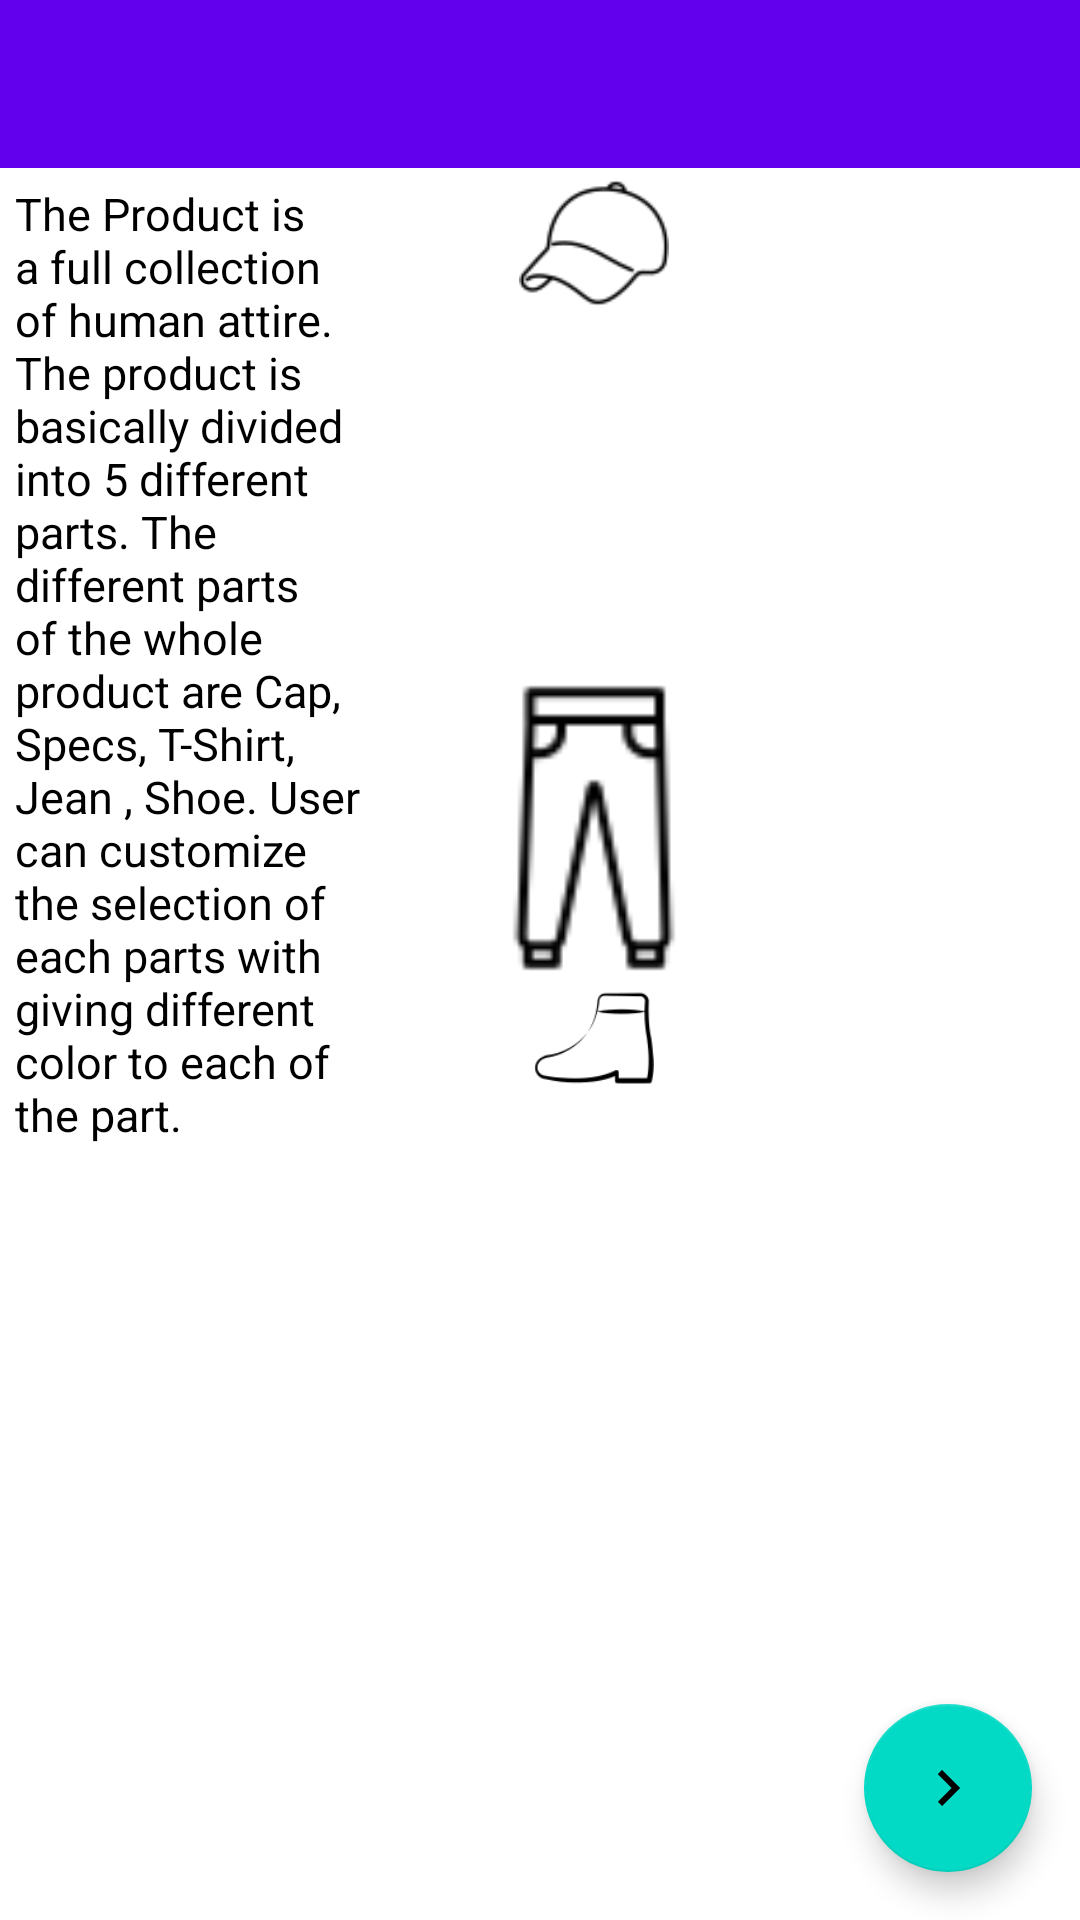

This screen was rendered from an Android layout file. Write that file and the resources it references.
<!-- AndroidManifest.xml: application theme Theme.Assembler -->
<!-- res/layout/fragment_first.xml -->
<?xml version="1.0" encoding="utf-8"?>
<androidx.constraintlayout.widget.ConstraintLayout xmlns:android="http://schemas.android.com/apk/res/android"
    xmlns:tools="http://schemas.android.com/tools"
    android:layout_width="match_parent"
    android:layout_height="match_parent"
    xmlns:app="http://schemas.android.com/apk/res-auto"
    tools:context=".UI.FirstFragment">

    <androidx.constraintlayout.widget.Guideline
        android:id="@+id/guideline1"
        android:layout_width="wrap_content"
        android:layout_height="wrap_content"
        android:orientation="vertical"
        app:layout_constraintGuide_percent=".35" />

    <androidx.constraintlayout.widget.Guideline
        android:id="@+id/guideline2"
        android:layout_width="wrap_content"
        android:layout_height="wrap_content"
        android:orientation="vertical"
        app:layout_constraintGuide_percent=".75" />

    <androidx.appcompat.widget.Toolbar
        android:id="@+id/toolbar"
        android:layout_width="match_parent"
        android:layout_height="?attr/actionBarSize"
        android:background="?attr/colorPrimary"
        android:theme="@style/ThemeOverlay.AppCompat.Dark"
        app:layout_constraintEnd_toEndOf="parent"
        app:layout_constraintStart_toStartOf="parent"
        app:layout_constraintTop_toTopOf="parent"
        app:layout_scrollFlags="scroll|enterAlways"
        app:popupTheme="@style/ThemeOverlay.AppCompat.Light" />

    <com.google.android.material.floatingactionbutton.FloatingActionButton
        android:id="@+id/fabAdd"
        android:layout_width="wrap_content"
        android:layout_height="wrap_content"
        android:layout_gravity="end|bottom"
        android:layout_margin="16dp"
        app:layout_constraintBottom_toBottomOf="parent"
        app:layout_constraintEnd_toEndOf="parent"
        app:srcCompat="@drawable/ic_baseline_keyboard_arrow_right_24" />

    <androidx.core.widget.NestedScrollView
        android:id="@+id/scrollable"
        android:layout_width="0dp"
        android:layout_height="0dp"

        app:layout_constraintStart_toEndOf="@+id/guideline1"
        app:layout_constraintEnd_toStartOf="@+id/guideline2"
        app:layout_constraintTop_toBottomOf="@+id/toolbar"
        app:layout_constraintBottom_toBottomOf="parent">

        <androidx.constraintlayout.widget.ConstraintLayout
            android:layout_width="match_parent"
            android:layout_height="match_parent">

            <ImageView
                android:id="@+id/ivCap1"
                android:layout_width="50dp"
                android:layout_height="50dp"
                app:layout_constraintEnd_toEndOf="parent"
                app:layout_constraintStart_toStartOf="parent"
                app:layout_constraintTop_toTopOf="parent"
                app:layout_constraintBottom_toTopOf="@+id/ivGlass1"
                app:srcCompat="@drawable/cap" />

            <ImageView
                android:id="@+id/ivGlass1"
                android:layout_width="20dp"
                android:layout_height="20dp"
                app:layout_constraintEnd_toEndOf="parent"
                app:layout_constraintStart_toStartOf="parent"
                app:layout_constraintTop_toBottomOf="@+id/ivCap1"
                app:layout_constraintBottom_toTopOf="@+id/ivTshirt1"
                app:srcCompat="@drawable/glass" />

            <ImageView
                android:id="@+id/ivTshirt1"
                android:layout_width="100dp"
                android:layout_height="100dp"
                app:layout_constraintEnd_toEndOf="parent"
                app:layout_constraintStart_toStartOf="parent"
                app:layout_constraintTop_toBottomOf="@+id/ivGlass1"
                app:layout_constraintBottom_toTopOf="@+id/ivJeans1"
                app:srcCompat="@drawable/tshirt" />

            <ImageView
                android:id="@+id/ivJeans1"
                android:layout_width="100dp"
                android:layout_height="100dp"
                app:layout_constraintEnd_toEndOf="parent"
                app:layout_constraintStart_toStartOf="parent"
                app:layout_constraintTop_toBottomOf="@+id/ivTshirt1"
                app:layout_constraintBottom_toBottomOf="@+id/ivShoe1"
                app:srcCompat="@drawable/jeans" />

            <ImageView
                android:id="@+id/ivShoe1"
                android:layout_width="40dp"
                android:layout_height="40dp"
                app:layout_constraintEnd_toEndOf="parent"
                app:layout_constraintStart_toStartOf="parent"
                app:layout_constraintTop_toBottomOf="@+id/ivJeans1"
                app:srcCompat="@drawable/shoe" />

        </androidx.constraintlayout.widget.ConstraintLayout>

    </androidx.core.widget.NestedScrollView>

    <TextView
        android:layout_width="0dp"
        android:layout_height="0dp"
        android:textColor="@color/black"
        android:textSize="15sp"
        android:padding="5dp"
        android:text="@string/intro"
        app:layout_constraintStart_toStartOf="parent"
        app:layout_constraintEnd_toStartOf="@+id/guideline1"
        app:layout_constraintTop_toBottomOf="@id/toolbar"
        app:layout_constraintBottom_toBottomOf="parent"/>


</androidx.constraintlayout.widget.ConstraintLayout>
<!-- resources referenced by this layout -->
<resources>
  <color name="black">#FF000000</color>
  <!-- drawable cap: png bitmap (drawable-v24, 1517 bytes) -->
  <!-- drawable ic_baseline_keyboard_arrow_right_24 (drawable) -->
  <vector android:height="24dp" android:tint="#ABAC9A"
      android:viewportHeight="24" android:viewportWidth="24"
      android:width="24dp" xmlns:android="http://schemas.android.com/apk/res/android">
      <path android:fillColor="@android:color/white" android:pathData="M8.59,16.59L13.17,12 8.59,7.41 10,6l6,6 -6,6 -1.41,-1.41z"/>
  </vector>
  <!-- drawable jeans: png bitmap (drawable-v24, 1241 bytes) -->
  <!-- drawable shoe: png bitmap (drawable-v24, 1981 bytes) -->
  <string name="intro">The Product is a full collection of human attire. The product is basically divided into 5 different parts.
          The different parts of the whole product are Cap, Specs, T-Shirt, Jean , Shoe. User can customize the selection of each parts with giving different color to each of the part.</string>
  <style name="Theme.Assembler" parent="Theme.MaterialComponents.Light.NoActionBar">
          
          <item name="colorPrimary">@color/purple_500</item>
          <item name="colorPrimaryVariant">@color/purple_700</item>
          <item name="colorOnPrimary">@color/white</item>
          
          <item name="colorSecondary">@color/teal_200</item>
          <item name="colorSecondaryVariant">@color/teal_700</item>
          <item name="colorOnSecondary">@color/black</item>
          
          <item name="android:statusBarColor" tools:targetApi="l">?attr/colorPrimaryVariant</item>
          
      </style>
  <color name="purple_500">#FF6200EE</color>
  <color name="purple_700">#FF3700B3</color>
  <color name="white">#FFFFFFFF</color>
  <color name="teal_200">#FF03DAC5</color>
  <color name="teal_700">#FF018786</color>
</resources>
